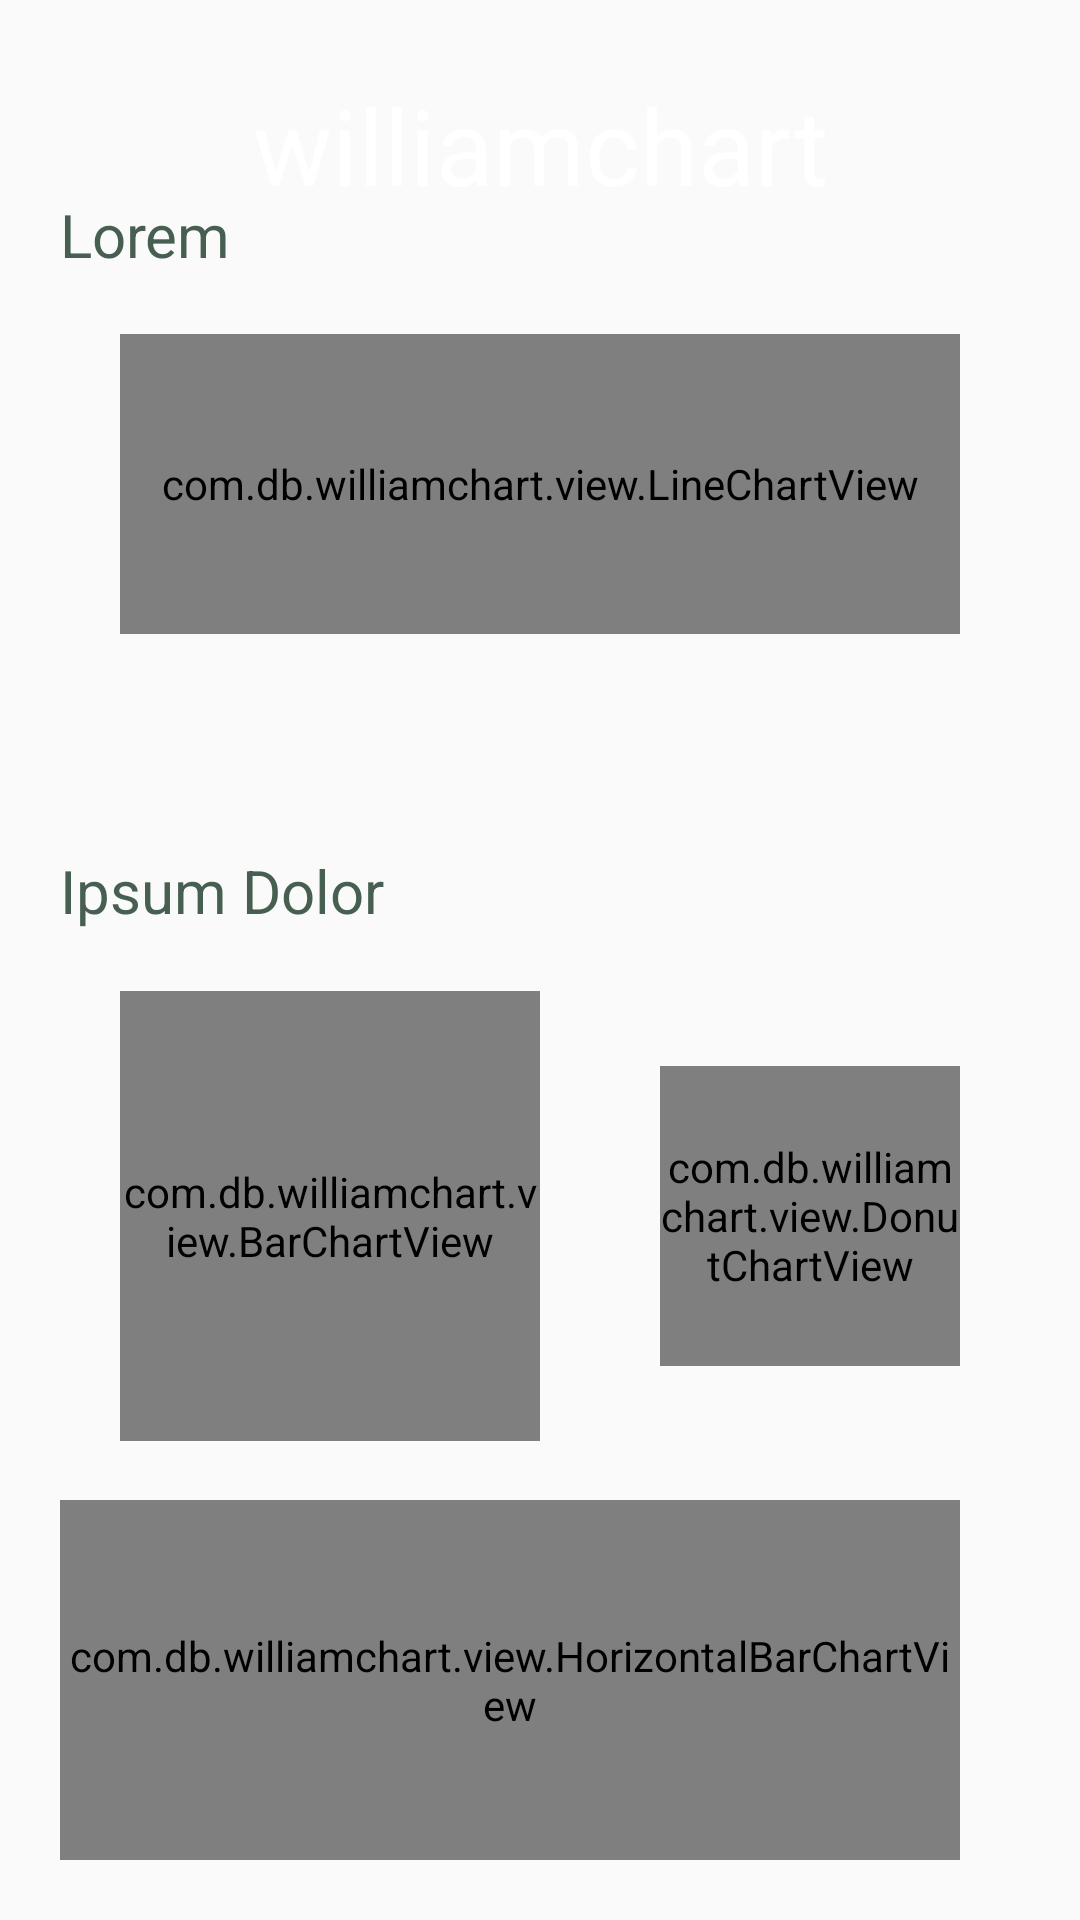

Reconstruct the res/layout file that produces this screen, plus the resources it refers to.
<!-- AndroidManifest.xml: application theme AppTheme -->
<!-- res/layout/demo_fragment.xml -->
<?xml version="1.0" encoding="utf-8"?>
<androidx.constraintlayout.widget.ConstraintLayout xmlns:android="http://schemas.android.com/apk/res/android"
    xmlns:app="http://schemas.android.com/apk/res-auto"
    android:layout_width="match_parent"
    android:layout_height="match_parent"
    android:background="@drawable/layout_background"
    android:paddingLeft="20dp"
    android:paddingRight="20dp">

    <androidx.constraintlayout.widget.Guideline
        android:id="@+id/backgroundGuideline"
        android:layout_width="wrap_content"
        android:layout_height="wrap_content"
        android:orientation="horizontal"
        app:layout_constraintGuide_percent="0.07" />

    <TextView
        android:id="@+id/appLogo"
        android:layout_width="wrap_content"
        android:layout_height="wrap_content"
        android:layout_marginTop="25dp"
        android:layout_marginBottom="20dp"
        android:text="williamchart"
        android:textColor="@android:color/white"
        android:textSize="35sp"
        app:layout_constraintLeft_toLeftOf="parent"
        app:layout_constraintRight_toRightOf="parent"
        app:layout_constraintTop_toTopOf="parent" />

    <TextView
        android:id="@+id/lineChartTitle"
        android:layout_width="wrap_content"
        android:layout_height="wrap_content"
        android:text="Lorem"
        android:textColor="#475F50"
        android:textSize="20sp"
        app:layout_constraintBottom_toTopOf="@id/lineChart"
        app:layout_constraintLeft_toLeftOf="parent"
        app:layout_constraintTop_toTopOf="@id/backgroundGuideline" />

    <com.db.williamchart.view.LineChartView
        android:id="@+id/lineChart"
        android:layout_width="0dp"
        android:layout_height="100dp"
        android:layout_marginLeft="20dp"
        android:layout_marginRight="20dp"
        app:chart_gridColor="@color/light_gray"
        app:chart_gridStrokeWidth="1dp"
        app:chart_axis="x"
        app:chart_grid="horizontal"
        app:chart_gridEffect="solid"
        app:chart_labelsColor="@color/colorWhite"
        app:chart_labelsSize="16sp"
        app:chart_lineColor="@color/colorWhite"
        app:chart_lineThickness="3dp"
        app:chart_smoothLine="true"
        app:layout_constraintBottom_toTopOf="@id/lineChartValue"
        app:layout_constraintLeft_toLeftOf="parent"
        app:layout_constraintRight_toRightOf="parent"
        app:layout_constraintTop_toBottomOf="@id/lineChartTitle" />

    <TextView
        android:id="@+id/lineChartValue"
        android:layout_width="wrap_content"
        android:layout_height="wrap_content"
        android:layout_marginStart="20dp"
        android:textColor="#FF70977F"
        android:textSize="24sp"
        app:layout_constraintBottom_toTopOf="@id/barChartTitle"
        app:layout_constraintLeft_toLeftOf="parent"
        app:layout_constraintTop_toBottomOf="@id/lineChart" />

    <TextView
        android:id="@+id/lineChartUnits"
        android:layout_width="wrap_content"
        android:layout_height="wrap_content"
        android:layout_marginStart="5dp"
        android:layout_marginLeft="5dp"
        android:textColor="#FF70977F"
        android:textSize="17sp"
        app:layout_constraintBaseline_toBaselineOf="@id/lineChartValue"
        app:layout_constraintLeft_toRightOf="@id/lineChartValue"
        app:layout_constraintTop_toTopOf="@id/lineChartValue" />

    <TextView
        android:id="@+id/barChartTitle"
        android:layout_width="wrap_content"
        android:layout_height="wrap_content"

        android:text="Ipsum Dolor"
        android:textColor="#475F50"
        android:textSize="20sp"
        app:layout_constraintBottom_toTopOf="@id/barChart"
        app:layout_constraintLeft_toLeftOf="parent"
        app:layout_constraintTop_toBottomOf="@id/lineChartValue" />

    <com.db.williamchart.view.BarChartView
        android:id="@+id/barChart"
        android:layout_width="0dp"
        android:layout_height="150dp"
        android:layout_marginLeft="20dp"
        android:layout_marginRight="20dp"
        app:chart_axis="x"
        app:chart_barsColor="@color/colorWhite"
        app:chart_barsRadius="16dp"
        app:chart_labelsColor="@color/colorWhite"
        app:chart_labelsSize="10sp"
        app:chart_spacing="15dp"
        app:layout_constraintBottom_toTopOf="@id/horizontalBarChart"
        app:layout_constraintLeft_toLeftOf="parent"
        app:layout_constraintRight_toLeftOf="@id/donutChart"
        app:layout_constraintTop_toBottomOf="@id/barChartTitle" />

    <com.db.williamchart.view.DonutChartView
        android:id="@+id/donutChart"
        android:layout_width="100dp"
        android:layout_height="100dp"
        android:layout_marginLeft="20dp"
        android:layout_marginRight="20dp"
        app:chart_donutBackgroundColor="#70977F"
        app:chart_donutRoundCorners="true"
        app:chart_donutThickness="15dp"
        app:chart_donutTotal="200"
        app:layout_constraintBottom_toBottomOf="@id/barChart"
        app:layout_constraintLeft_toRightOf="@id/barChart"
        app:layout_constraintRight_toRightOf="parent"
        app:layout_constraintTop_toTopOf="@id/barChart" />

    <com.db.williamchart.view.HorizontalBarChartView
        android:id="@+id/horizontalBarChart"
        android:layout_width="0dp"
        android:layout_height="120dp"
        android:layout_marginEnd="20dp"
        android:layout_marginRight="20dp"
        app:chart_axis="y"
        app:chart_barsColor="#fff"
        app:chart_barsRadius="6dp"
        app:chart_labelsColor="#475F50"
        app:chart_labelsSize="15sp"
        app:chart_spacing="20dp"
        app:layout_constraintBottom_toBottomOf="parent"
        app:layout_constraintLeft_toLeftOf="parent"
        app:layout_constraintRight_toRightOf="parent"
        app:layout_constraintTop_toBottomOf="@id/barChart" />

</androidx.constraintlayout.widget.ConstraintLayout>
<!-- resources referenced by this layout -->
<resources>
  <color name="colorWhite">#FFFFFF</color>
  <style name="AppTheme" parent="Theme.AppCompat.Light.DarkActionBar">
          
          <item name="colorPrimary">@color/colorPrimary</item>
          <item name="colorPrimaryDark">@color/colorPrimaryDark</item>
          <item name="colorAccent">@color/colorAccent</item>
          <item name="android:homeAsUpIndicator">@drawable/ic_close</item>
      </style>
  <color name="colorPrimary">#BEBEBE</color>
  <color name="colorPrimaryDark">#979797</color>
  <color name="colorAccent">#000000</color>
</resources>
